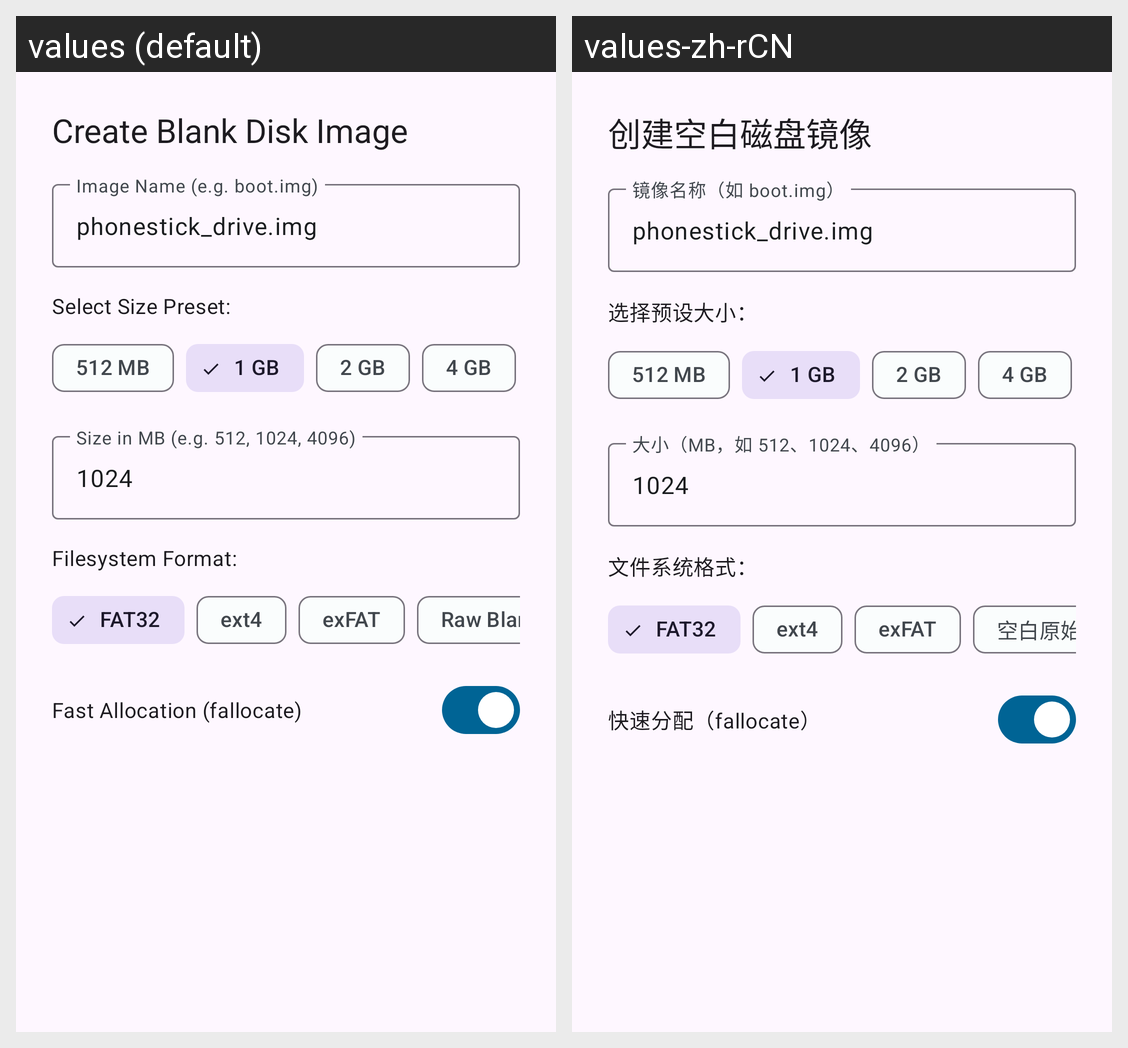

Here is an Android app screen in its default locale and in the app's own translations. Write out the translated-string differences for the strings that appear on this screen.
Android screen res/layout/dialog_create_image.xml rendered under 2 locales, left to right: values (default), values-zh-rCN. Device: Nexus 5 (rendered at 1080×1920; each locale shown at half size, 540×960, under a caption strip naming it); theme Theme.PhoneStick.
Strings drawn on this screen, with the default value and each locale's value (text and hints the layout hard-codes, and strings that could not be matched under every locale, appear in the picture but are not listed):

create_image_dialog_title
  values: Create Blank Disk Image
  values-zh-rCN: 创建空白磁盘镜像

create_image_name_hint
  values: Image Name (e.g. boot.img)
  values-zh-rCN: 镜像名称（如 boot.img）

preset_size_label
  values: Select Size Preset:
  values-zh-rCN: 选择预设大小：

create_image_size_hint
  values: Size in MB (e.g. 512, 1024, 4096)
  values-zh-rCN: 大小（MB，如 512、1024、4096）

fs_format_label
  values: Filesystem Format:
  values-zh-rCN: 文件系统格式：

fs_raw_blank
  values: Raw Blank (No FS)
  values-zh-rCN: 空白原始（无文件系统）

fast_allocation
  values: Fast Allocation (fallocate)
  values-zh-rCN: 快速分配（fallocate）
